Dataset: images (GitHub, SriniMaiya/ECG-Signal-Classification). Classes: ARR, CHF, NSR.

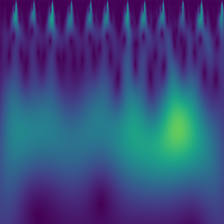
Label: ARR

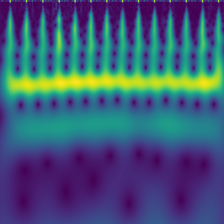
Label: NSR

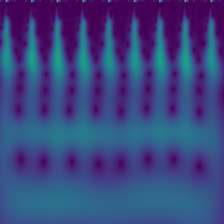
Label: CHF

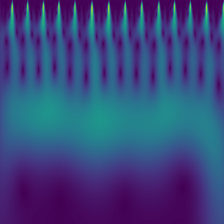
Label: ARR

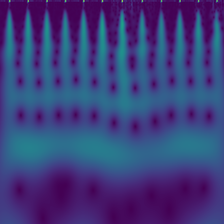
Label: NSR

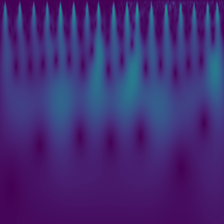
Label: CHF
